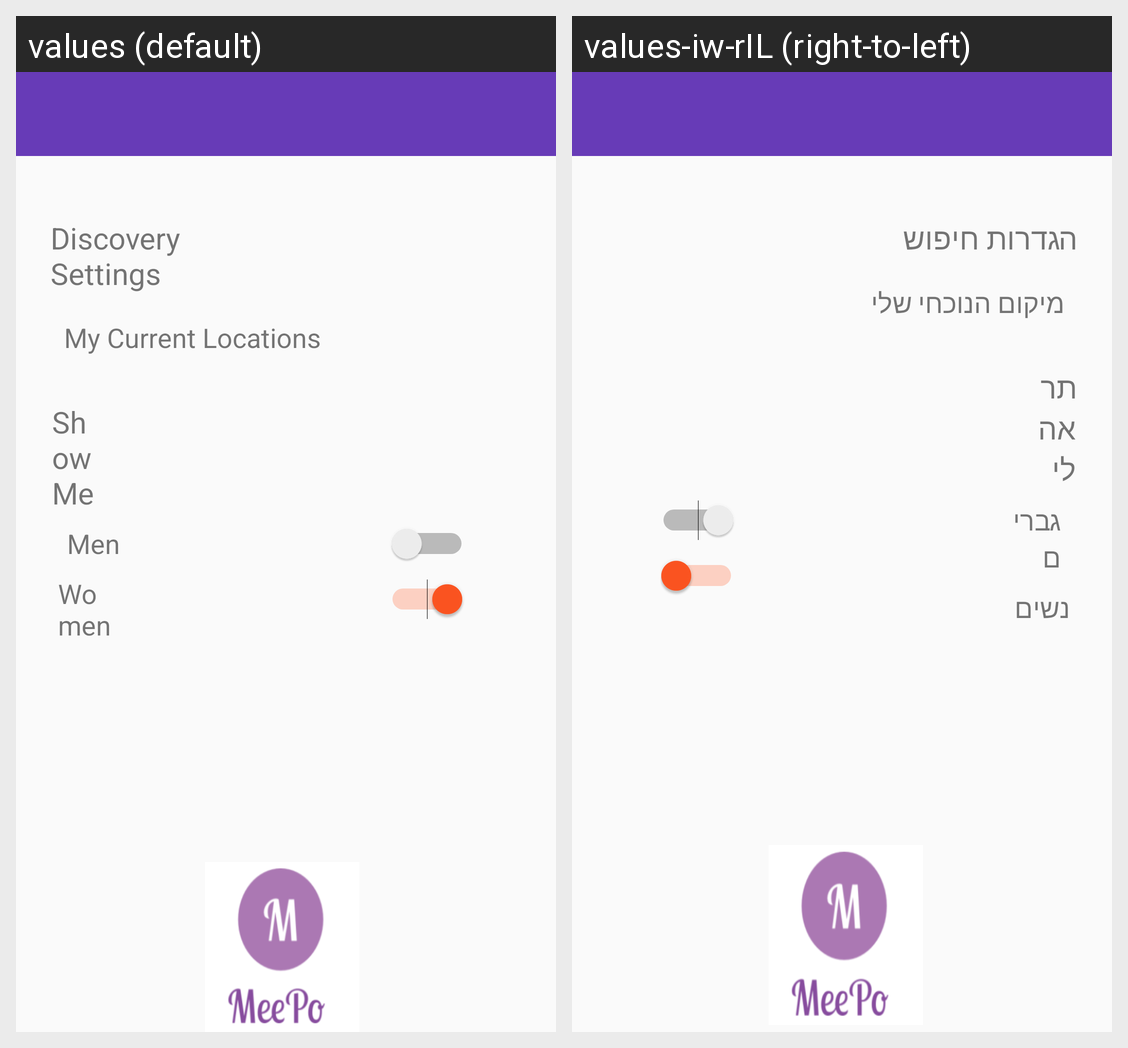

For this localized Android screen grid, give each drawn string resource with its value in every locale shown.
Android screen res/layout/activity_settings.xml rendered under 2 locales, left to right: values (default), values-iw-rIL (right-to-left). Device: Nexus 5 (rendered at 1080×1920; each locale shown at half size, 540×960, under a caption strip naming it); theme AppTheme.
Strings drawn on this screen, with the default value and each locale's value (text and hints the layout hard-codes, and strings that could not be matched under every locale, appear in the picture but are not listed):

settings_discovery_settings
  values: Discovery Settings
  values-iw-rIL: הגדרות חיפוש

settings_my_current_locations
  values: My Current Locations
  values-iw-rIL: מיקום הנוכחי שלי

settings_show_me
  values: Show Me
  values-iw-rIL: תראה לי

settings_men
  values: Men
  values-iw-rIL: גברים

settings_women
  values: Women
  values-iw-rIL: נשים
